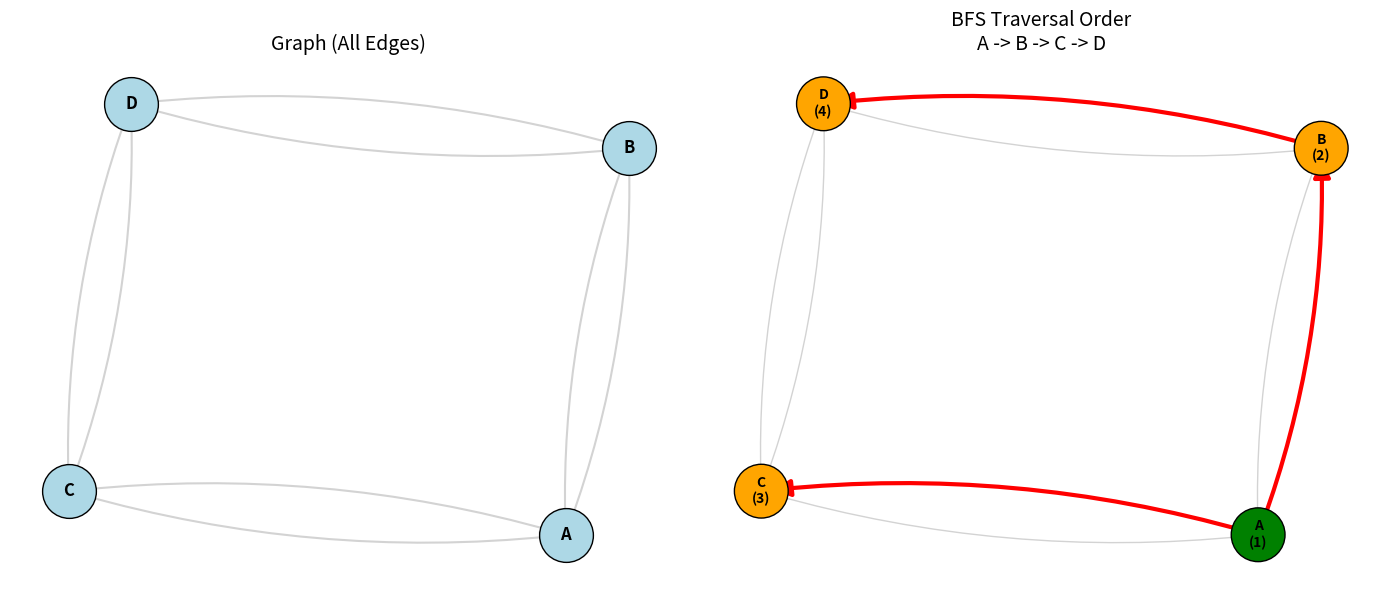

The matplotlib source for this figure:
#!/usr/bin/env python3
# -*- coding: utf-8 -*-
"""
BFS（幅優先探索）の矢印付き可視化
networkx + matplotlib を使用

実行方法:
    python bfs_visualization.py
"""

from collections import deque
import networkx as nx
import matplotlib.pyplot as plt


def bfs_with_arrow_visualization(graph_dict, start):
    """
    BFSを実行し、探索順を矢印付きで可視化する

    Parameters:
        graph_dict: dict
            隣接リスト表現のグラフ
            例: {'A': ['B', 'C'], 'B': ['A', 'D'], ...}
        start: str
            始点のノード名

    Returns:
        visited: list
            BFSの訪問順
        bfs_edges: list
            BFSの探索経路（親→子のエッジリスト）
    """

    # ============================================
    # 1. 有向グラフの作成（矢印を表示するた）
    # ============================================
    G = nx.DiGraph()
    for node, neighbors in graph_dict.items():
        for neighbor in neighbors:
            G.add_edge(node, neighbor)

    print("=" * 60)
    print("BFS（幅優先探索）矢印付き可視化")
    print("=" * 60)
    print(f"\nグラフのノード数: {G.number_of_nodes()}")
    print(f"グラフの辺数: {G.number_of_edges()}")
    print(f"ノード一覧: {list(G.nodes())}")
    print(f"辺一覧: {list(G.edges())}")
    print()

    # ============================================
    # 2. BFSの実行
    # ============================================
    visited = []           # 訪問順を記録
    queue = deque([start]) # 探索用キュー（FIFO）
    seen = set([start])    # 訪問済み管理
    parent = {}            # 経路復元用: child -> parent

    print("【BFS探索プロセス】")
    print("-" * 60)

    step = 0
    while queue:
        step += 1
        node = queue.popleft()
        visited.append(node)

        print(f"ステップ{step}: '{node}' を訪問")

        for neighbor in G.neighbors(node):
            if neighbor not in seen:
                seen.add(neighbor)
                queue.append(neighbor)
                parent[neighbor] = node  # neighborはnodeから発見された
                print(f"  -> '{neighbor}' をキューに追加（'{node}'から発見）")

        print(f"  キューの状態: {list(queue)}")

    # BFSの探索経路エッジを抽出
    bfs_edges = []
    for child, par in parent.items():
        bfs_edges.append((par, child))

    print("-" * 60)
    print(f"訪問順: {' -> '.join(visited)}")
    print(f"探索経路（親->子）: {bfs_edges}")
    print()

    # ============================================
    # 3. 可視化（矢印付き）
    # ============================================
    fig, axes = plt.subplots(1, 2, figsize=(14, 6))

    # ノードのレイアウト位置計算（固定シードで再現性を確保）
    pos = nx.spring_layout(G, seed=42)

    # --- 左図: グラフ全体（全エッジ） ---
    ax1 = axes[0]

    # 全エッジを描画（薄いグレーの矢印）
    nx.draw_networkx_edges(
        G, pos, ax=ax1,
        edge_color='lightgray',
        arrows=True,
        arrowsize=20,
        width=1.5,
        connectionstyle='arc3,rad=0.1'
    )

    # 全ノードを描画（水色）
    nx.draw_networkx_nodes(
        G, pos, ax=ax1,
        node_color='lightblue',
        node_size=1500,
        edgecolors='black'
    )

    # ノードラベルを描画
    nx.draw_networkx_labels(
        G, pos, ax=ax1,
        font_size=12,
        font_weight='bold'
    )

    ax1.set_title('Graph (All Edges)', fontsize=14)
    ax1.axis('off')

    # --- 右図: BFS探索順の経路（強調表示） ---
    ax2 = axes[1]

    # 全エッジを薄い色で描画（背景として）
    nx.draw_networkx_edges(
        G, pos, ax=ax2,
        edge_color='lightgray',
        arrows=True,
        arrowsize=15,
        width=1,
        connectionstyle='arc3,rad=0.1'
    )

    # BFS経路のエッジを赤色・太線で強調
    nx.draw_networkx_edges(
        G, pos, ax=ax2,
        edgelist=bfs_edges,
        edge_color='red',
        arrows=True,
        arrowsize=25,
        width=3,
        connectionstyle='arc3,rad=0.1'
    )

    # ノードの色を設定（始点=緑、それ以外=オレンジ）
    node_colors = [
        'green' if n == start else 'orange'
        for n in G.nodes()
    ]

    nx.draw_networkx_nodes(
        G, pos, ax=ax2,
        node_color=node_colors,
        node_size=1500,
        edgecolors='black'
    )

    # 訪問順のラベルを追加
    visit_labels = {}
    for i, node in enumerate(visited):
        visit_labels[node] = f"{node}\n({i+1})"

    nx.draw_networkx_labels(
        G, pos, visit_labels, ax=ax2,
        font_size=10,
        font_weight='bold'
    )

    ax2.set_title(
        f"BFS Traversal Order\n{' -> '.join(visited)}",
        fontsize=14
    )
    ax2.axis('off')

    plt.tight_layout()
    plt.savefig('bfs_arrows_visualization.png', dpi=150, bbox_inches='tight')
    plt.show()

    print("画像を保存しました: bfs_arrows_visualization.png")

    return visited, bfs_edges

import heapq


def astar(grid, start, goal):
    """
    A*アルゴリズムで迷路の最短経路を探索する。

    Parameters:
        grid: 2次元リスト (0=通路, 1=壁)
        start: (行, 列) スタート位置
        goal:  (行, 列) ゴール位置

    Returns:
        path: 最短経路座標リスト
        cost: 総コスト
        explored_count: 探索したセル数
    """
    rows = len(grid)
    cols = len(grid[0])

    def heuristic(a, b):
        """マンハッタン距離（ヒューリスティック）"""
        return abs(a[0] - b[0]) + abs(a[1] - b[1])

    # 優先度付きキュー: (f値, g値, 位置)
    heap = []
    start_h = heuristic(start, goal)
    heapq.heappush(heap, (start_h, 0, start))

    g = {start: 0}        # 始点からの実コスト
    came_from = {}         # 経路復元用
    visited = set()        # 確定済みセル
    explored = []          # 探索順記録

    directions = [(-1, 0), (1, 0), (0, -1), (0, 1)]

    while heap:
        f, g_val, current = heapq.heappop(heap)

        if current in visited:
            continue
        visited.add(current)
        explored.append(current)

        if current == goal:
            # 経路復元
            path = []
            node = goal
            while node != start:
                path.append(node)
                node = came_from[node]
            path.append(start)
            path.reverse()
            return path, g_val, len(explored)

        for dr, dc in directions:
            nr, nc = current[0] + dr, current[1] + dc
            neighbor = (nr, nc)

            # 範囲外または壁ならスキップ
            if nr < 0 or nr >= rows or nc < 0 or nc >= cols:
                continue
            if grid[nr][nc] == 1:
                continue

            new_g = g_val + 1
            if neighbor not in g or new_g < g[neighbor]:
                g[neighbor] = new_g
                f_val = new_g + heuristic(neighbor, goal)
                heapq.heappush(heap, (f_val, new_g, neighbor))
                came_from[neighbor] = current

    return None, None, len(explored)


def print_grid(grid, path=None, explored=None, start=None, goal=None):
    """迷路を可視化して表示する"""
    rows = len(grid)
    cols = len(grid[0])

    print("   ", end="")
    for c in range(cols):
        print(f"{c} ", end="")
    print()

    for r in range(rows):
        print(f"{r}  ", end="")
        for c in range(cols):
            pos = (r, c)
            if start and pos == start:
                print("S ", end="")
            elif goal and pos == goal:
                print("G ", end="")
            elif path and pos in path:
                print("* ", end="")
            elif explored and pos in explored:
                print("+ ", end="")
            elif grid[r][c] == 1:
                print("# ", end="")
            else:
                print(". ", end="")
        print()


# ========== メイン処理 ==========
if __name__ == "__main__":
    # 迷路の定義 (0=通路, 1=壁)
    grid = [
        [0, 0, 0, 0, 0],
        [0, 0, 0, 0, 0],
        [0, 0, 1, 0, 0],
        [0, 0, 1, 0, 0],
        [0, 0, 1, 0, 0]
    ]

    start = (0, 0)
    goal = (4, 4)

    print("=" * 50)
    print("A* アルゴリズム 最短経路探索")
    print("=" * 50)
    print()
    print("【迷路】")
    print("   S = スタート, G = ゴール, # = 壁, . = 通路")
    print()
    print_grid(grid, start=start, goal=goal)
    print()

    # A*で最短経路を探索
    path, cost, explored_count = astar(grid, start, goal)

    print("【結果】")
    print(f"最短経路: {path}")
    print(f"経路の長さ（総コスト）: {cost}")
    print(f"探索したセル数: {explored_count}")
    print()

    print("【最短経路の可視化】")
    print("   * = 最短経路")
    print_grid(grid, path=path, start=start, goal=goal)

#!/usr/bin/env python3
# -*- coding: utf-8 -*-
"""
DFSで各頂点への経路を求めるPythonコード

行方法:
    python dfs_path_solver.py
"""


def dfs_path(graph, start):
    """
    DFSで始点から各頂点への経路を求める

    Parameters:
        graph: dict - 隣接リスト表現のグラフ
        start: int - 始点

    Returns:
        came_from: dict - 各頂点が「どの頂点から」発見されたか
        get_path: function - 頂点への経路を返す関数
        visit_order: list - DFSの訪問順
    """
    visited = set()
    stack = [start]
    came_from = {}
    visit_order = []

    while stack:
        node = stack.pop()

        if node in visited:
            continue

        visited.add(node)
        visit_order.append(node)

        for neighbor in reversed(graph[node]):
            if neighbor not in visited:
                stack.append(neighbor)
                if neighbor not in came_from:
                    came_from[neighbor] = node

    def get_path(node):
        """始点からnodeまでの経路を返す"""
        if node != start and node not in came_from:
            return None

        path = [node]
        current = node
        while current in came_from:
            current = came_from[current]
            path.append(current)
        path.reverse()
        return path

    return came_from, get_path, visit_order


# ============================================
# メイン処理
# ============================================
if __name__ == "__main__":

    # グラフの定義
    graph = {
        1: [2, 3],
        2: [1, 4],
        3: [1, 5],
        4: [2],
        5: [3]
    }

    print("=" * 50)
    print("DFSで各頂点への経路を求める")
    print("=" * 50)
    print()
    print("グラフ構造:")
    print("    1")
    print("   / \\")
    print("  2   3")
    print(" /     \\")
    print("4       5")
    print()
    print("隣接リスト:")
    for node, neighbors in graph.items():
        print(f"  {node}: {neighbors}")
    print()

    # DFS実行
    came_from, get_path, visit_order = dfs_path(graph, start=1)

    print("=" * 50)
    print("結果")
    print("=" * 50)
    print()
    print(f"DFS訪問順: {' -> '.join(map(str, visit_order))}")
    print()

    print("発見元の記録:")
    for child, parent in came_from.items():
        print(f"  頂点{child} は 頂点{parent} から発見された")
    print()

    print("始点1から各頂点への経路:")
    for node in sorted(graph.keys()):
        path = get_path(node)
        if path:
            print(f"  1 → {node}: {' -> '.join(map(str, path))}")
        else:
            print(f"  1 → {node}: 到達不能")

# ============================================
# メイン処理
# ============================================
if __name__ == "__main__":

    # グラフの定義（隣接リスト）
    graph = {
        'A': ['B', 'C'],
        'B': ['A', 'D'],
        'C': ['A', 'D'],
        'D': ['B', 'C']
    }

    # BFS実行と可視化
    visited, bfs_edges = bfs_with_arrow_visualization(graph, start='A')
